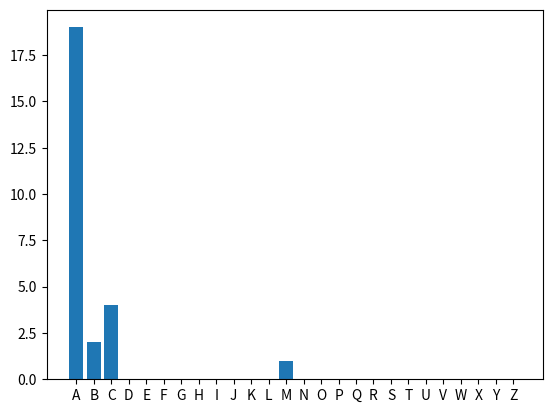

Write the Python code that produced this figure.
import matplotlib.pylab as plt

LETTERS = 'ABCDEFGHIJKLMNOPQRSTUVWXYZ'

# The methodd to do frequency analysis: we just count the occurrences
# of the given character
def frquency_analysis(text):
    text = text.upper()

    # we use a dictionary to store the letter-fre
    letter_frequencies = {}

    for letter in LETTERS:
        letter_frequencies[letter] = 0


    #let's consider the text we want to analyse
    for letter in text:
        if letter in LETTERS:
            letter_frequencies[letter] += 1

    return letter_frequencies

def plot_distribution(frequencies):
    plt.bar(frequencies.keys(),frequencies.values())
    plt.show()

if __name__ == '__main__':
    plain_text = "AAAAAAAAAAAAAAAAAAA BB CCCC M"
    freq = frquency_analysis(plain_text)
    plot_distribution(freq)